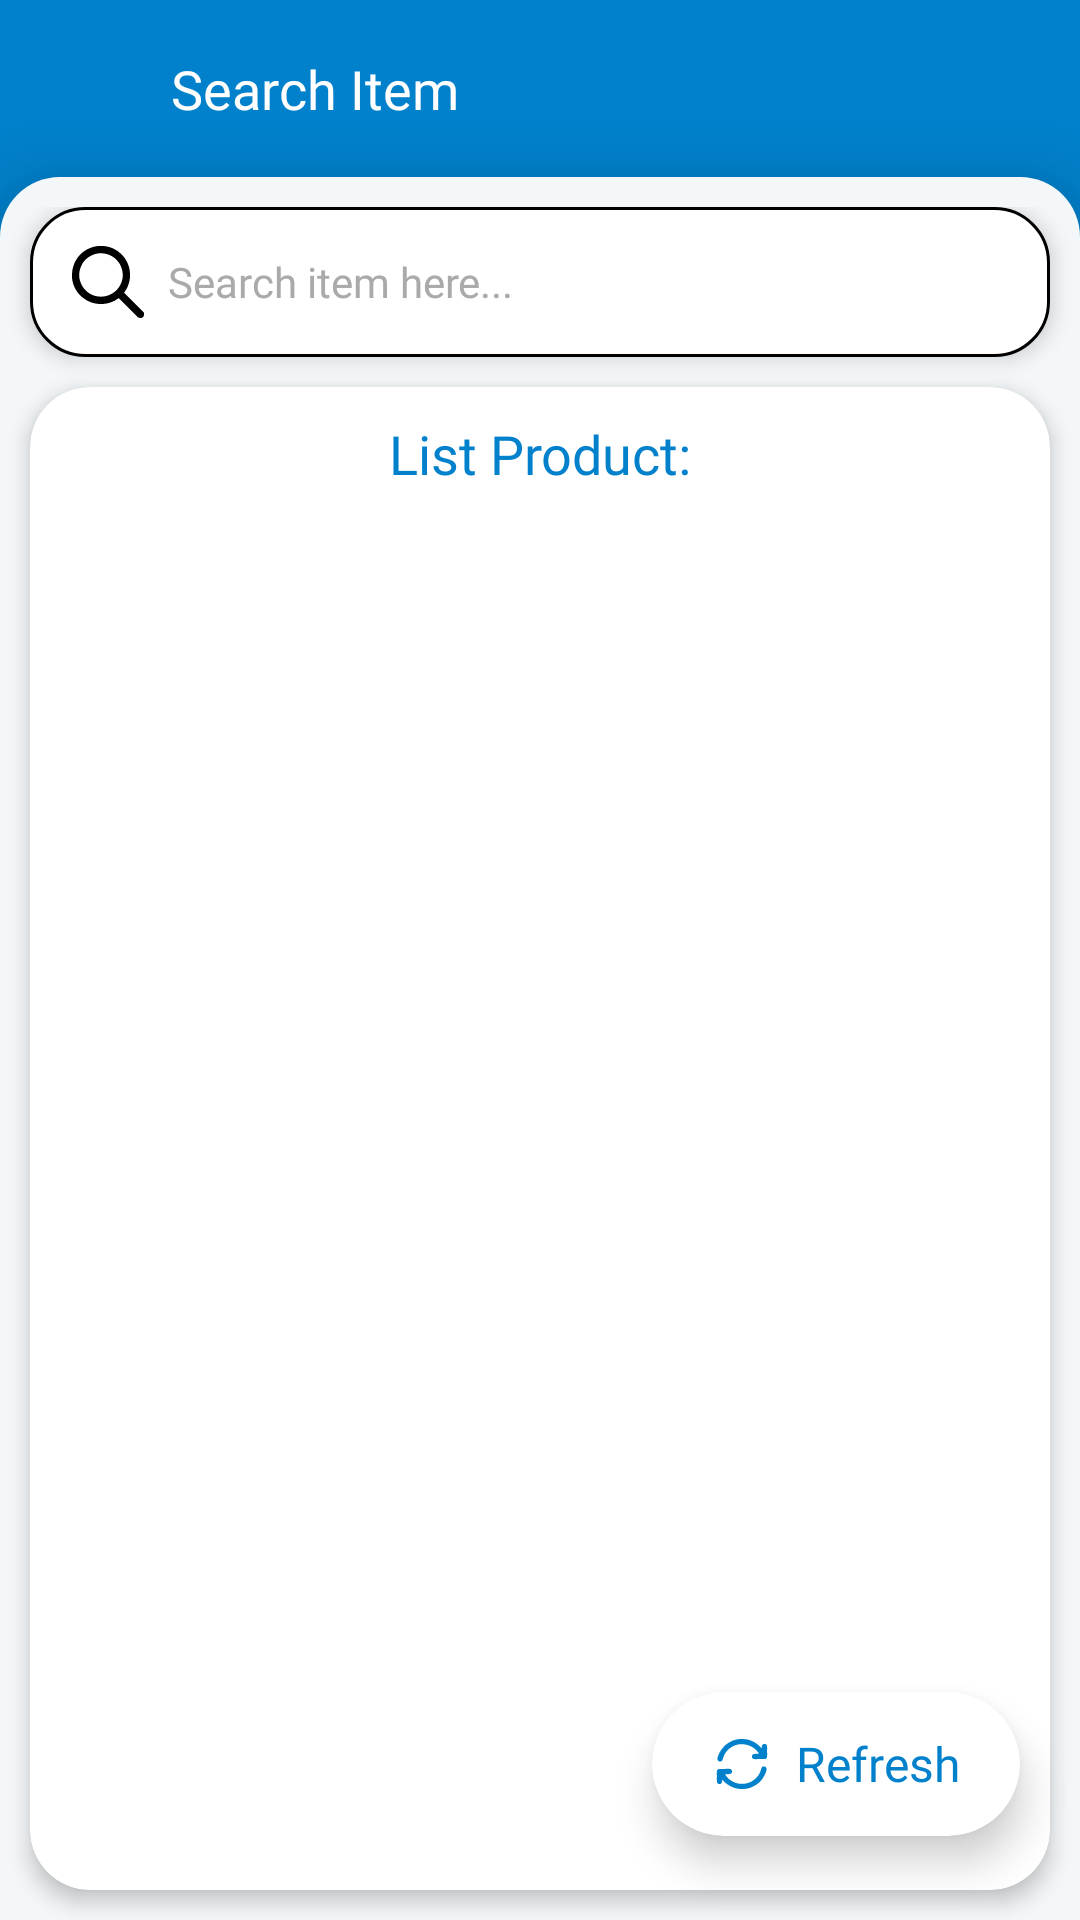

Here is an Android app screen rendered from its layout file. Give the layout XML and the strings, colors and styles it references.
<!-- AndroidManifest.xml: application theme Theme.Inventory_system_HT -->
<!-- res/layout/activity_search_item.xml -->
<?xml version="1.0" encoding="utf-8"?>
<androidx.constraintlayout.widget.ConstraintLayout
    xmlns:android="http://schemas.android.com/apk/res/android"
    xmlns:app="http://schemas.android.com/apk/res-auto"
    xmlns:tools="http://schemas.android.com/tools"
    android:layout_width="match_parent"
    android:layout_height="match_parent"
    android:background="@color/blue_theme"
    android:fitsSystemWindows="true">

    <ImageView
        android:id="@+id/btnBack"
        android:layout_width="35dp"
        android:layout_height="35dp"
        android:layout_marginStart="12dp"
        android:layout_marginTop="12dp"
        android:contentDescription="@string/desc_back"
        android:padding="4dp"
        android:src="@drawable/baseline_arrow_back_24"
        app:tint="@color/white"
        android:clickable="true"
        android:focusable="true"
        android:background="?android:attr/selectableItemBackgroundBorderless"
        app:layout_constraintStart_toStartOf="parent"
        app:layout_constraintTop_toTopOf="parent" />

    <TextView
        android:id="@+id/tvTitle"
        android:layout_width="0dp"
        android:layout_height="wrap_content"
        android:text="@string/title_search_item"
        android:textColor="@color/white"
        android:textSize="18sp"
        android:fontFamily="@font/raleway_bold"
        android:layout_marginStart="10dp"
        tools:ignore="TextContrastCheck"
        app:layout_constraintStart_toEndOf="@id/btnBack"
        app:layout_constraintTop_toTopOf="@id/btnBack"
        app:layout_constraintBottom_toBottomOf="@id/btnBack" />

    <androidx.constraintlayout.widget.ConstraintLayout
        android:id="@+id/whiteContainer"
        android:layout_width="match_parent"
        android:layout_height="0dp"
        android:layout_marginTop="12dp"
        android:background="@drawable/bg_white_rounded_top"
        android:elevation="16dp"
        android:paddingTop="10dp"
        android:outlineProvider="background"
        app:layout_constraintTop_toBottomOf="@id/btnBack"
        app:layout_constraintBottom_toBottomOf="parent"
        app:layout_constraintStart_toStartOf="parent"
        app:layout_constraintEnd_toEndOf="parent">

            <LinearLayout
                android:id="@+id/cardSearch"
                android:layout_width="match_parent"
                android:layout_height="50dp"
                android:layout_margin="10dp"
                android:background="@drawable/bg_setting_edit_text"
                android:gravity="center_vertical"
                android:paddingHorizontal="14dp"
                android:orientation="horizontal"
                android:elevation="4dp"
                android:clipChildren="false"
                android:clipToPadding="false"
                tools:ignore="MissingConstraints">

                <ImageView
                    android:layout_width="24dp"
                    android:layout_height="24dp"
                    android:src="@drawable/ic_search"
                    app:tint="@color/black"
                    android:importantForAccessibility="no"/>

                <EditText
                    android:id="@+id/searchItem"
                    android:layout_width="match_parent"
                    android:layout_height="40dp"
                    android:layout_marginStart="8dp"
                    android:background="@android:color/transparent" android:fontFamily="@font/raleway_regular"
                    android:hint="@string/hint_search_item"
                    android:textColor="@color/black"
                    android:textColorHint="@android:color/darker_gray"
                    android:textSize="14sp"
                    android:maxLines="1" android:inputType="text"
                    android:imeOptions="actionSearch"
                    android:importantForAutofill="no"
                    tools:ignore="TextContrastCheck,VisualLintTextFieldSize" />
            </LinearLayout>

        <androidx.cardview.widget.CardView
            android:id="@+id/cardlistTag"
            android:layout_width="match_parent"
            android:layout_height="0dp"
            android:layout_marginTop="10dp"
            android:layout_marginHorizontal="10dp"
            android:layout_marginBottom="10dp"
            app:cardCornerRadius="20dp"
            app:cardElevation="4dp"
            app:cardBackgroundColor="@color/white"
            app:layout_constraintTop_toBottomOf="@id/cardSearch"
            app:layout_constraintBottom_toBottomOf="parent">

            <androidx.constraintlayout.widget.ConstraintLayout
                android:layout_width="match_parent"
                android:layout_height="match_parent">

                <TextView
                    android:id="@+id/tvListTitle"
                    android:layout_width="match_parent"
                    android:layout_height="wrap_content"
                    android:text="@string/title_list_product"
                    android:textColor="@color/blue_theme"
                    android:textSize="18sp"
                    android:layout_margin="10dp"
                    android:fontFamily="@font/raleway_extra_bold"
                    android:textAlignment="center"
                    app:layout_constraintTop_toTopOf="parent" />

                <androidx.cardview.widget.CardView
                    android:layout_width="match_parent"
                    android:layout_height="0dp"
                    android:layout_marginTop="10dp"
                    app:cardCornerRadius="15dp"
                    app:cardElevation="0dp"
                    android:layout_margin="10dp"
                    app:cardBackgroundColor="@android:color/transparent"
                    app:layout_constraintTop_toBottomOf="@id/tvListTitle"
                    app:layout_constraintBottom_toBottomOf="parent">

                    <androidx.recyclerview.widget.RecyclerView
                        android:id="@+id/rvTags"
                        android:layout_width="match_parent"
                        android:layout_height="match_parent"
                        android:clipToPadding="false"
                        android:paddingBottom="10dp"
                        android:verticalScrollbarPosition="left"
                        android:scrollbars="vertical"
                        tools:listitem="@layout/item_tag" />

                </androidx.cardview.widget.CardView>
            </androidx.constraintlayout.widget.ConstraintLayout>
        </androidx.cardview.widget.CardView>
        <androidx.cardview.widget.CardView
            android:id="@+id/btnRefresh"
            android:layout_width="wrap_content"
            android:layout_height="48dp"
            android:layout_marginEnd="20dp"
            android:layout_marginBottom="28dp"
            app:cardCornerRadius="24dp"
            app:cardElevation="8dp"
            app:cardBackgroundColor="@color/white"
            app:layout_constraintBottom_toBottomOf="parent"
            app:layout_constraintEnd_toEndOf="parent"
            android:clickable="true"
            android:focusable="true"
            android:foreground="?android:attr/selectableItemBackground">

            <LinearLayout
                android:layout_width="wrap_content"
                android:layout_height="match_parent"
                android:orientation="horizontal"
                android:gravity="center_vertical"
                android:paddingHorizontal="20dp">

                <ImageView
                    android:layout_width="20dp"
                    android:layout_height="20dp"
                    android:src="@drawable/ic_reload"
                    app:tint="@color/blue_theme"
                    android:layout_marginEnd="8dp"
                    android:importantForAccessibility="no"/>

                <TextView
                    android:layout_width="wrap_content"
                    android:layout_height="wrap_content"
                    android:text="Refresh"
                    android:textColor="@color/blue_theme"
                    android:fontFamily="@font/raleway_bold"
                    android:textSize="16sp" />
            </LinearLayout>
        </androidx.cardview.widget.CardView>
    </androidx.constraintlayout.widget.ConstraintLayout>

</androidx.constraintlayout.widget.ConstraintLayout>
<!-- res/layout/item_tag.xml (included above) -->
<?xml version="1.0" encoding="utf-8"?>
<androidx.cardview.widget.CardView xmlns:android="http://schemas.android.com/apk/res/android"
    xmlns:app="http://schemas.android.com/apk/res-auto"
    android:layout_width="match_parent"
    android:layout_height="wrap_content"
    xmlns:tools="http://schemas.android.com/tools"
    android:layout_marginBottom="8dp"
    app:cardCornerRadius="20dp"
    app:cardBackgroundColor="@color/blue_theme"
    android:clickable="true"
    android:focusable="true"
    android:foreground="?android:attr/selectableItemBackground"
    android:stateListAnimator="@animator/card_click_animator">

    <LinearLayout
        android:layout_width="match_parent"
        android:layout_height="wrap_content"
        android:orientation="vertical"
        android:paddingHorizontal="16dp"
        android:paddingVertical="10dp">

        <TextView
            android:id="@+id/tvTagId"
            android:layout_width="match_parent"
            android:layout_height="wrap_content"
            android:text="@string/tv_product_id"
            android:textColor="@color/white"
            android:textSize="8sp"
            android:fontFamily="@font/raleway_bold"
            tools:ignore="TextContrastCheck"/>

        <TextView
            android:id="@+id/tvItemName"
            android:layout_width="match_parent"
            android:layout_height="wrap_content"
            android:text="@string/tv_product_name"
            android:textColor="@color/white"
            android:textSize="12sp"
            android:textStyle="bold"
            android:fontFamily="@font/raleway_bold"
            tools:ignore="TextContrastCheck"/>

        <TextView
            android:id="@+id/tvLocation"
            android:layout_width="wrap_content"
            android:layout_height="wrap_content"
            android:textColor="@color/white"
            android:textSize="12sp"
            android:fontFamily="@font/raleway_regular"
            android:alpha="0.8"
            tools:ignore="TextContrastCheck"/>
    </LinearLayout>
</androidx.cardview.widget.CardView>
<!-- resources referenced by this layout -->
<resources>
  <color name="black">#FF000000</color>
  <color name="blue_theme">#0181CC</color>
  <color name="white">#FFFFFFFF</color>
  <!-- drawable bg_setting_edit_text (drawable) -->
  <selector xmlns:android="http://schemas.android.com/apk/res/android">
  
      
      <item android:state_focused="true">
          <shape>
              <solid android:color="@color/white"/>
              <corners android:radius="20dp"/>
              <stroke
                  android:width="2dp"
                  android:color="@color/black"/>
              <padding
                  android:left="10dp"
                  android:top="0dp"
                  android:right="10dp"
                  android:bottom="0dp"/>
          </shape>
      </item>
  
      
      <item>
          <shape>
              <solid android:color="@color/white"/>
              <corners android:radius="18dp"/>
              <stroke
                  android:width="1dp"
                  android:color="@color/black"/>
              <padding
                  android:left="10dp"
                  android:top="8dp"
                  android:right="10dp"
                  android:bottom="8dp"/>
          </shape>
      </item>
  
  </selector>
  <!-- drawable bg_white_rounded_top (drawable) -->
  <shape xmlns:android="http://schemas.android.com/apk/res/android">
      <solid android:color="@color/bg_white"/> <corners
      android:topLeftRadius="20dp"
      android:topRightRadius="20dp"
      android:bottomLeftRadius="0dp"
      android:bottomRightRadius="0dp"/>
  </shape>
  <!-- drawable ic_reload: vector/xml drawable (drawable, 4662 chars, omitted) -->
  <!-- drawable ic_search: vector/xml drawable (drawable, 3333 chars, omitted) -->
  <string name="desc_back">Back</string>
  <string name="hint_search_item">Search item here...</string>
  <string name="title_list_product">List Product:</string>
  <string name="title_search_item">Search Item</string>
  <string name="tv_product_id">[product ID]</string>
  <string name="tv_product_name">[Product name]</string>
  <style name="Theme.Inventory_system_HT" parent="Theme.MaterialComponents.DayNight.NoActionBar">
          <item name="colorPrimary">@color/blue_theme</item>
          <item name="colorPrimaryVariant">@color/blue_theme</item>
          <item name="colorOnPrimary">@color/white</item>
          <item name="android:statusBarColor">@color/blue_theme</item>
  
          <item name="android:windowBackground">@drawable/bg_launch</item>
  
          <item name="android:windowFullscreen">true</item>
          <item name="android:windowContentOverlay">@null</item>
  
          <item name="android:windowSplashScreenBackground" tools:targetApi="31">@color/bg</item>
          <item name="android:windowSplashScreenAnimatedIcon" tools:targetApi="31">@android:color/transparent</item>
      </style>
  <color name="bg_white">#F4F7F9</color>
  <!-- drawable bg_launch (drawable) -->
  <?xml version="1.0" encoding="utf-8"?>
  <shape xmlns:android="http://schemas.android.com/apk/res/android">
      <gradient
          android:startColor="#0181CC"
          android:endColor="#C4CED9"
          android:angle="270"
          android:type="linear" />
  </shape>
  <color name="bg">#F4F7F9</color>
</resources>
